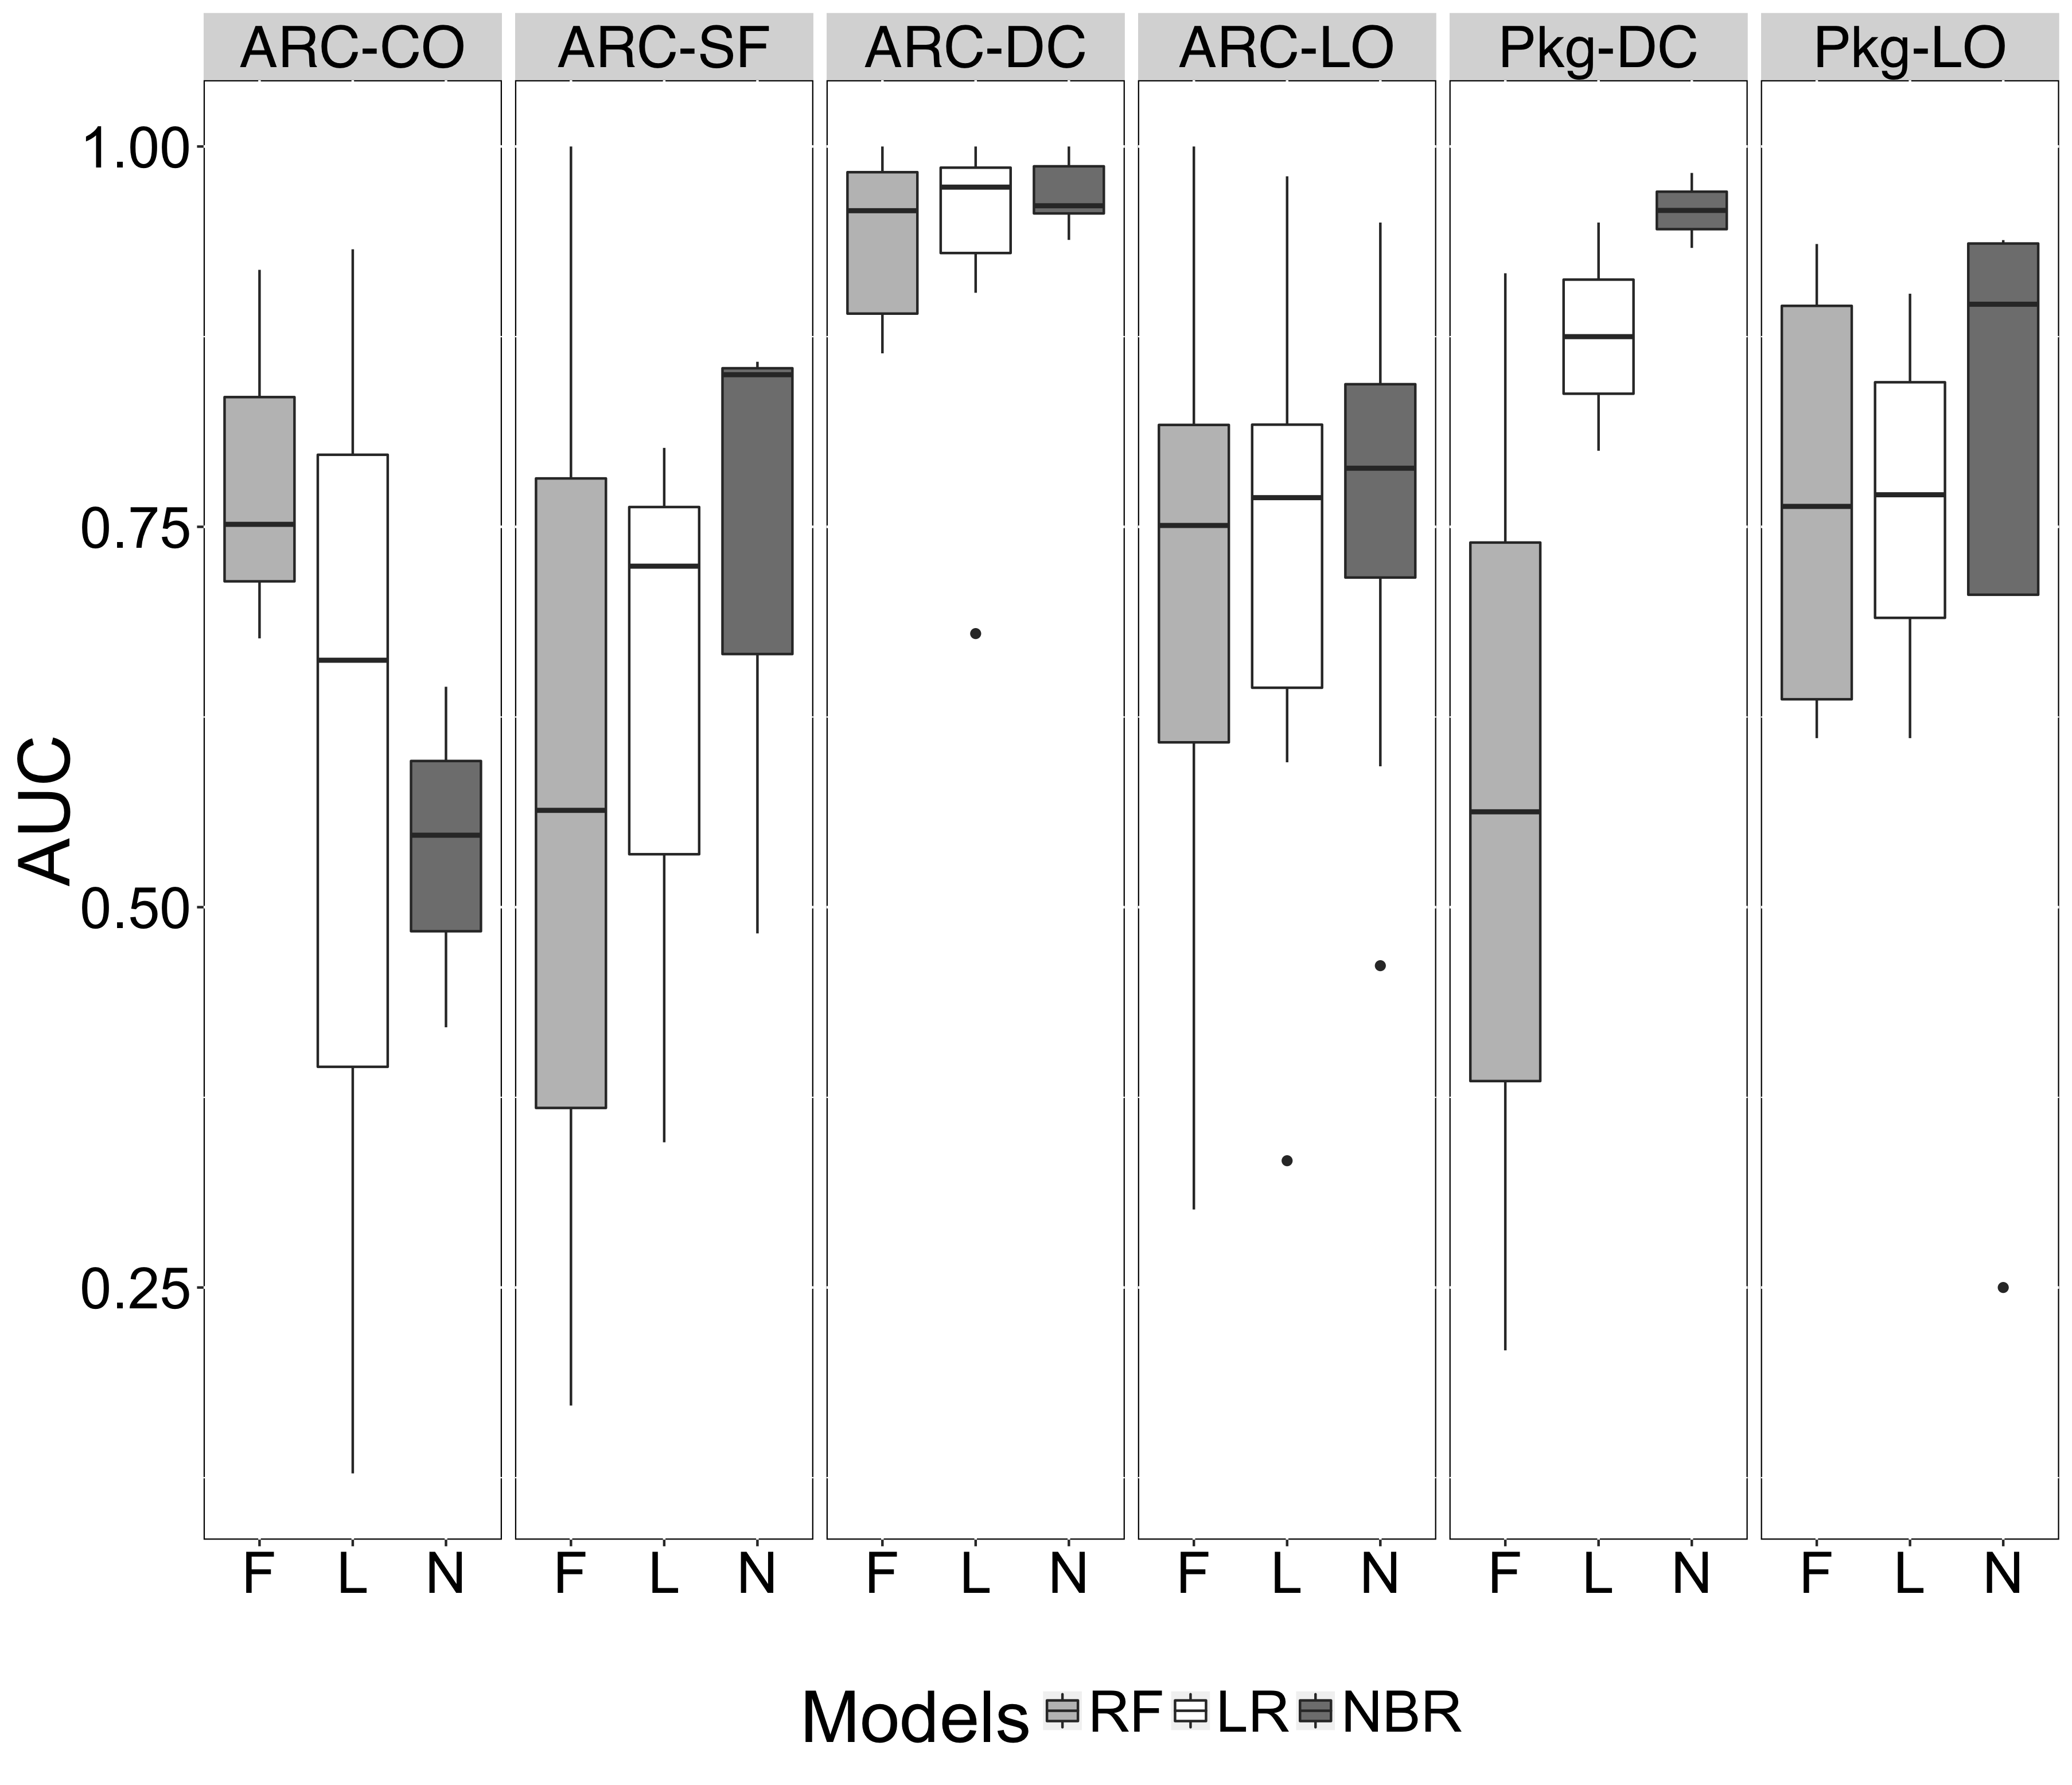

The data file committed next to this chart (first rows):
Models, AUC, Smell
N, 0.4211, ARC-CO
L, 0.1278, ARC-CO
F, 0.6767, ARC-CO
N, 0.9593, ARC-DC
L, 0.9733, ARC-DC
F, 0.8957, ARC-DC
N, 0.7511, ARC-LO
L, 0.776, ARC-LO
F, 0.7627, ARC-LO
N, 0.6449, ARC-CO
L, 0.6623, ARC-CO
F, 0.7516, ARC-CO
N, 0.961, ARC-DC
L, 0.9773, ARC-DC
F, 0.9578, ARC-DC
N, 0.8012, ARC-LO
L, 0.7672, ARC-LO
F, 0.78, ARC-LO
N, 0.5473, ARC-CO
L, 0.9324, ARC-CO
F, 0.9189, ARC-CO
N, 0.9527, ARC-DC
L, 0.9561, ARC-DC
F, 0.9662, ARC-DC
N, 0.7758, ARC-LO
L, 0.7711, ARC-LO
F, 0.6786, ARC-LO
N, 0.9826, Pkg-DC
L, 0.8, Pkg-DC
F, 0.2087, Pkg-DC
N, 0.8571, Pkg-LO
L, 0.7165, Pkg-LO
F, 0.8817, Pkg-LO
N, 0.9385, Pkg-LO
L, 0.8256, Pkg-LO
F, 0.9359, Pkg-LO
N, 1, ARC-DC
L, 1, ARC-DC
F, 1, ARC-DC
N, 0.8571, ARC-LO
L, 0.8758, ARC-LO
F, 0.7391, ARC-LO
N, 0.4828, ARC-SF
L, 0.7241, ARC-SF
F, 0.1724, ARC-SF
N, 0.9932, ARC-DC
L, 0.9949, ARC-DC
F, 1, ARC-DC
N, 0.8393, ARC-LO
L, 0.7976, ARC-LO
F, 1, ARC-LO
N, 0.8585, ARC-SF
L, 0.8019, ARC-SF
F, 1, ARC-SF
N, 0.9808, ARC-DC
L, 0.9038, ARC-DC
F, 0.8846, ARC-DC
N, 0.5926, ARC-LO
L, 0.3333, ARC-LO
F, 0.8148, ARC-LO
... 33 more rows
